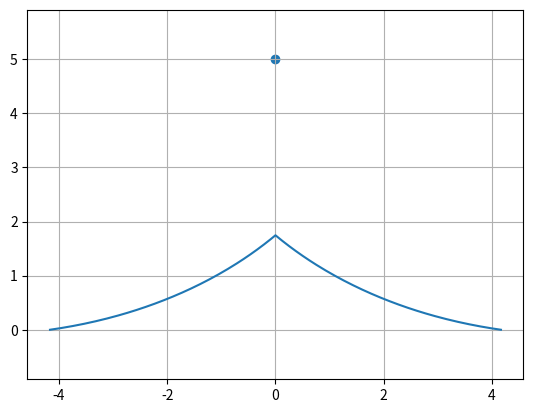

Write the Python code that produced this figure.
from scipy.integrate import odeint
import numpy as np
import matplotlib.pyplot as plt


tan_alpha = 1.2
H = 5

def df_pos_dec (f, t):
    x = -(t +H/tan_alpha) 
    dfdx = -(tan_alpha * x + H - f)/((H - f)*tan_alpha - x)
    return dfdx

def df_pos (f, t):
    x = -t 
    dfdx = -(tan_alpha * x + H - f)/((H - f)*tan_alpha - x)
    return dfdx

def df_neg (f, t):
    x = -t 
    dfdx = -(-tan_alpha * x + H - f)/((H - f)*(-tan_alpha) - x)
    return dfdx

def var_profile_plot(H, top_vals):
    for top_val in top_vals:
        t_pos = np.linspace(0, H/tan_alpha, 101)
        t_neg = np.linspace(0, -H/tan_alpha, 101)
        t = np.concatenate((t_neg[::-1], t_pos))
        x0 = top_val
        sol_pos = odeint(df_pos, x0, t_pos)   
        sol_neg = sol_pos[::-1]
        sol = np.concatenate((sol_neg, sol_pos))
        plt.plot(t, sol, label = f"inital top value of {np.floor(top_val*100)/100}")

    i_max = 10
    theta_max = np.pi/6
    for i in range(i_max) :
        theta = i/i_max * theta_max
        ray_pos = [[0, H*np.tan(theta)], [H, 0]]
        ray_neg = [[0, -H*np.tan(theta)], [H, 0]]
        plt.plot(ray_pos[0], ray_pos[1], ":k")
        plt.plot(ray_neg[0], ray_neg[1], ":k")

    Pos_buse = [0, H]
    plt.scatter(Pos_buse[0], Pos_buse[1])
    plt.legend(loc='best')
    plt.xlabel('x')
    plt.ylim(bottom = 0)
    plt.axis("equal")
    plt.grid()

# top_vals = np.linspace(1.4, 1.8, 1)
# var_profile_plot(H, top_vals)

def plot_profil_ideal(H, tan_alpha):
    x0 = 0
    max_x = H/tan_alpha
    t_pos = np.linspace(-max_x, 0, 100)
    t_neg = np.linspace(0, max_x, 100)
    sol = odeint(df_pos_dec, x0, t_pos)
    sol= sol -sol[-1]
    t = np.concatenate((t_neg-max_x, t_pos+max_x))
    sol = np.concatenate((sol[::-1], sol))
    plt.plot(t, sol)

    # i_max = 10
    # theta_max = np.arctan(tan_alpha)
    # for i in range(i_max+1) :
    #     theta = i/i_max * theta_max
    #     ray_pos = [[0, H*np.tan(theta)], [H, 0]]
    #     ray_neg = [[0, -H*np.tan(theta)], [H, 0]]
    #     plt.plot(ray_pos[0], ray_pos[1], ":k")
    #     plt.plot(ray_neg[0], ray_neg[1], ":k")

    Pos_buse = [0, H]
    plt.scatter(Pos_buse[0], Pos_buse[1])
    plt.axis("equal")
    plt.grid()
    plt.show()


plot_profil_ideal(H, tan_alpha)






